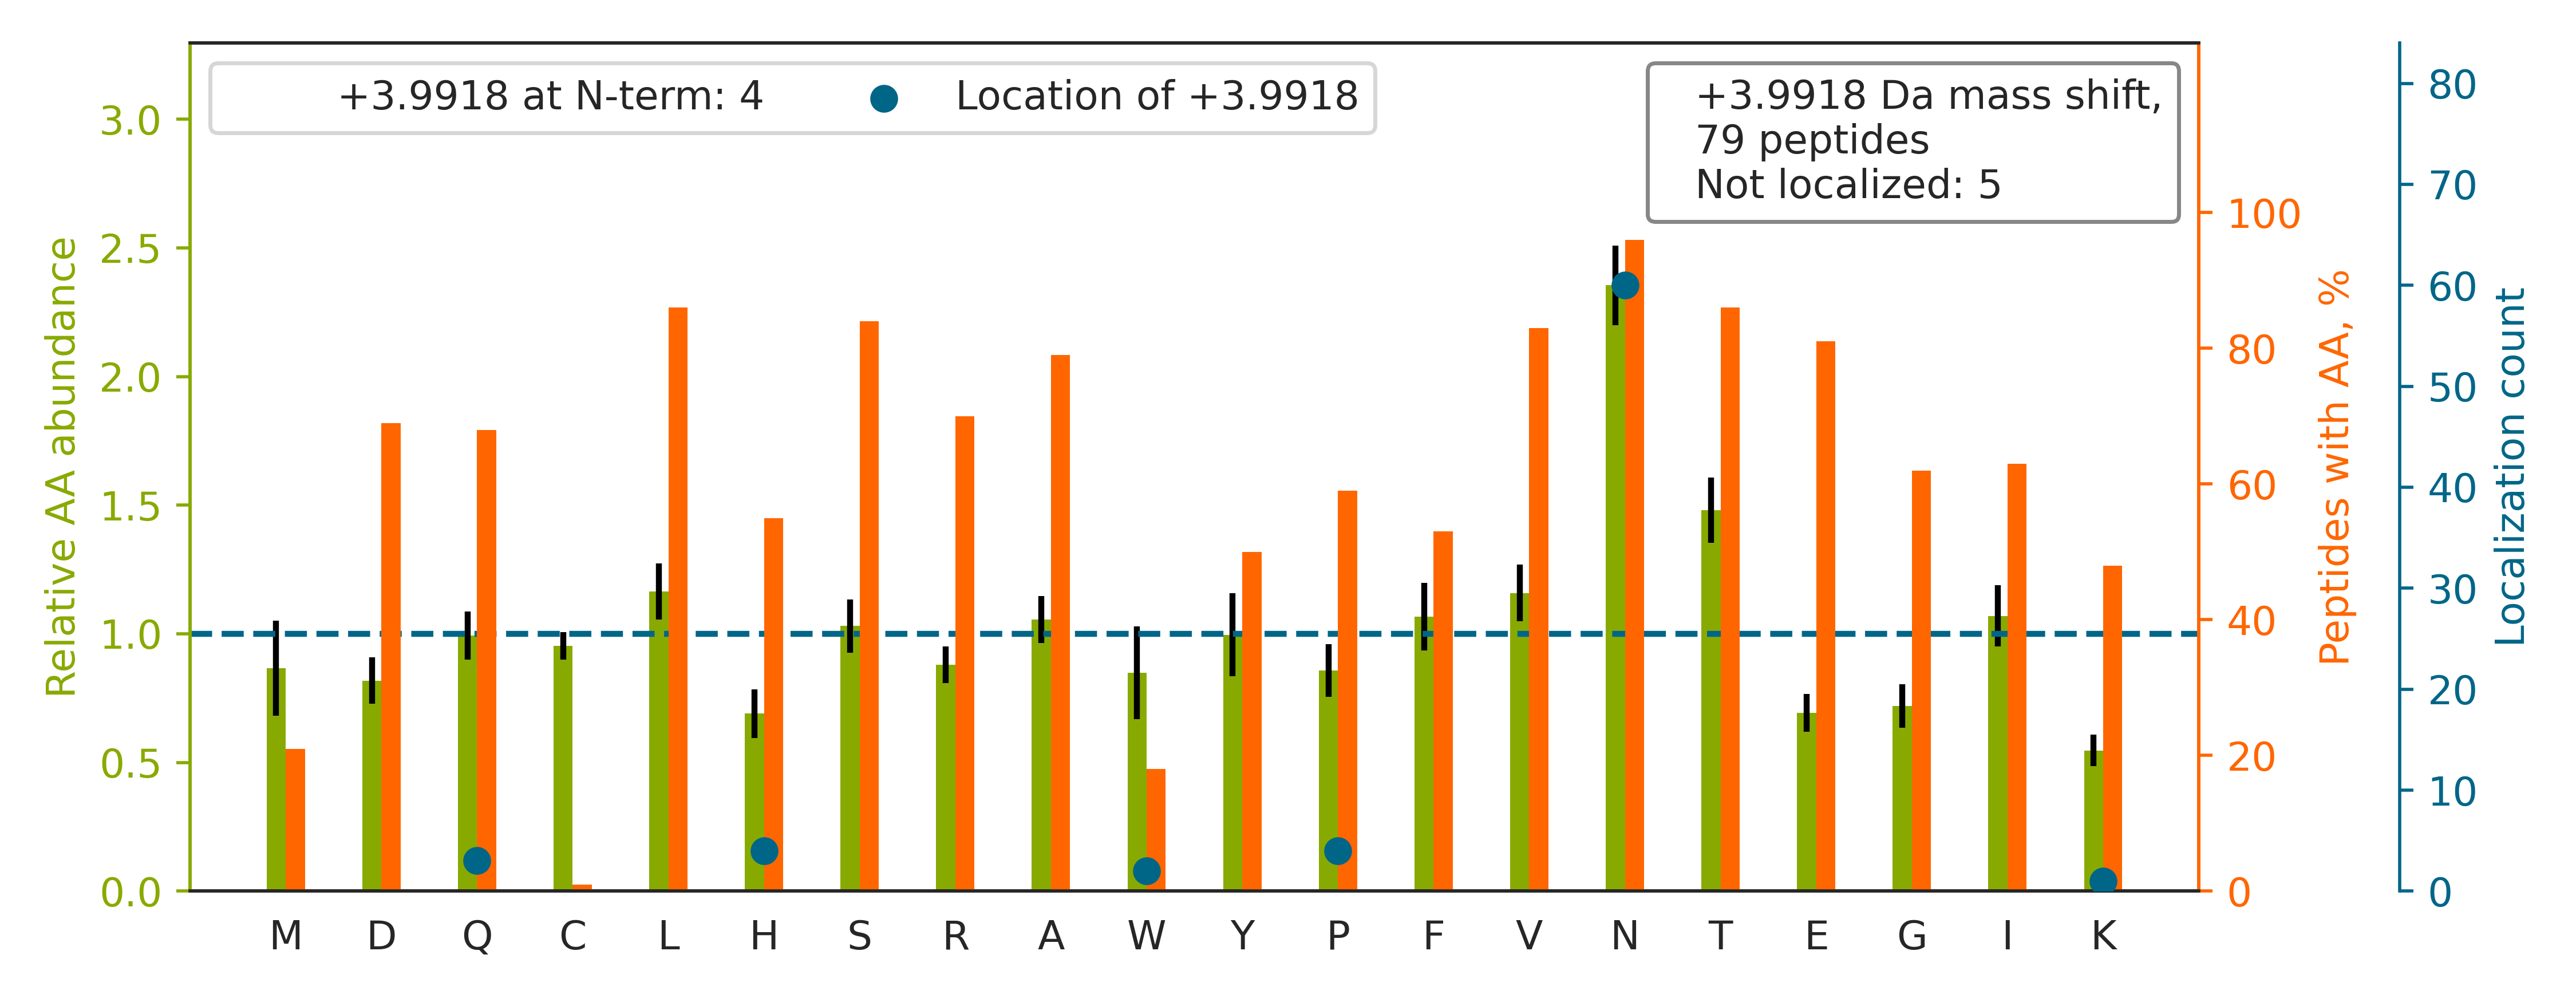

Source data for this figure (header and first rows):
top isoform	localization score	spectrum
FRRPDIQYPDATDEDITSHMESEELN[+4]GAYK	0.9842	man_14.21324.21324.4
N[+4]ETHATYSNTLYLADEIIIRDLNIK	0.8941	man_16.29683.29683.3
HLLEYIN[+4]ETHPGTVVTVLDLFDGR	0.9977	man_16.28384.28384.3
VDIIVAN[+4]LTVTDKDQPHTPAWNAVYR	1	man_16.23014.23014.3
HGIQYFN[+4]NNTQHSSLFMLNEVK	0.6538	man_16.21024.21024.3
N[+4]ETHATYSNTLYLADEIIIR	0.02844	man_15.30568.30568.2
HGIQYFNNNTQ[+4]HSSLFMLNEVKR	0.6163	man_20.22807.22807.3
AALAAFNAQNNGSNFQ[+4]LEEISR	0.236	man_10.24956.24956.2
VDNALQSGNSQESVTEQDSKDSTYSLSSTLTLSK		man_13.21865.21865.4
ADGTVNQIEGEATPVNLTEPAKLEVK		man_16.19736.19736.2
VEEDTKVN[+4]STVIPETQLQAEDR	0.9997	man_16.15192.15192.2
LLDRETLLWHN[+4]ITVIATEINNPK	0.7555	man_16.29758.29758.3
YFQN[+4]YSYGGVIQDDHIPFLR	0.9808	man_12.27735.27735.2
SLGSGGSVSQLFSN[+4]FTGSVDDR	0.9999	man_20.31098.31098.2
DIVEYYN[+4]DSNGSHVLQGR	1	man_13.17499.17499.3
DLQGNPIAN[+4]ATISVEGIDHDVTSAK	0.9992	man_19.29252.29252.2
DPGAAVPGAAN[+4]ASAQQPR	0.9998	man_15.10847.10847.2
YAAVN[+4]ITTNQAAPSEVPTLR	1	man_14.21616.21616.2
LGSFEGLVN[+4]LTFIHLQHNR	1	man_16.27125.27125.3
NALLLLADDGGFESGAYN[+4]NSAIATPHLDALAR	0.9419	man_15.31209.31209.3
GHGHRNGTGH[+4]GNSTHHGPEYMR	0.81	man_17.1314.1314.3
N[+4]NATVHEQVGGPSLTSDLQAQSK	0.5251	man_13.16005.16005.3
EAETIKNGIYN[+4]ITVLASDQGGR	1	man_11.27663.27663.2
EGITLN[+4]SSNPSGNAFLK	1	man_16.18859.18859.2
KDYGSQEDFTQVW[+4]NTTMK	0.3536	man_15.26339.26339.2
LDAPTNLQFVN[+4]ETDSTVLVR	0.9994	man_14.26703.26703.2
FSSHVGGTLGQFYQEVLWGSP[+4]AASDDGRR	0.9857	man_16.25319.25319.5
ANDESNEH[+4]SDVIDSQELSK	0.91	man_15.11831.11831.2
TTKPLDREETAWLN[+4]ITVFAAEIHNR	0.3732	man_16.26707.26707.4
DLESVPPGFPANVTTLSLSANR		man_16.25090.25090.3
SVVAPATDGGLN[+4]LTSTFLR	1	man_17.2892.2892.2
VASPFWPENYPHNSNYQWTVN[+4]VNASHVVHGR	0.9998	man_16.21737.21737.5
QTLVN[+4]TTHRPFDIHVYHPYR	1	man_14.17571.17571.3
SPHWGSTYSVSVVETDYDQYALLYSQGSK		man_16.24878.24878.3
NACCSTN[+4]TSQEAHKDVSYLYR	0.9504	man_10.11853.11853.4
HLYTTTGGETDFTN[+4]VTSLR	1	man_15.22094.22094.3
YMGLPTPEDNLDHYRN[+4]STVMSR	0.5447	man_14.21984.21984.4
AFENVTDLQ[+4]WLILDHNLLENSK	0.5207	man_17.31728.31728.3
HNEQN[+4]LSLADVTQQAGLVK	0.00537	man_19.24414.24414.2
GSVALVIHN[+4]ITAQENGTYR	0.9835	man_17.25601.25601.2
GFLALYQTVAVN[+4]YSQPISEASR	0.9987	man_16.30337.30337.3
EDAQIN[+4]TTIGSVTAQDPDAAR	0.9211	man_16.16942.16942.3
THKN[+4]LSDMENEFYYR	0.9983	man_14.18120.18120.2
VIVEGQNAHGEGYVN[+4]VTVKPEPR	0.9293	man_20.14846.14846.3
QEDLSVGSVLLTVN[+4]ATDPDSLQHQTIR	0.0107	man_14.27800.27800.3
RQDPVSWDVAFVN[+4]ISR	0.9998	man_20.27705.27705.2
SVQEIQATFFYFTPN[+4]KTEDTIFLR	0.9381	man_13.29726.29726.4
N[+4]NTLVYFTSDHGGHLEAR	0.1336	man_15.19913.19913.3
VLSN[+4]NSDANLELINTWVAK	0.07178	man_12.28394.28394.2
TPMTN[+4]SSIQFLDNAFR	1	man_15.30539.30539.2
VVGVPYQGN[+4]ATALFILPSEGK	0.9878	man_15.31129.31129.2
IAVISDMAFQN[+4]LTSLER	0.9296	man_14.29864.29864.2
AHGQESAIFNEVAP[+4]GYFSR	0.8469	man_15.26415.26415.3
FN[+4]LTETSEAEIHQSFQHLLR	1	man_14.28360.28360.4
VPVTLALN[+4]NTLFLIEER	0.9378	man_16.29560.29560.2
VNVVN[+4]STLAEVHWDPVPLK	0.8275	man_15.30044.30044.3
VVTVAALGTNISIH[+4]KDEIGK	0.6918	man_16.18449.18449.4
LNN[+4]LTFLYLDHNALESVPLNLPESLR	0.7462	man_10.30122.30122.3
DMVTYFMN[+4]LSQANAQGTPR	1	man_16.27974.27974.3
LAN[+4]LTQGEDQYYLR	0.9994	man_12.19927.19927.2
... 19 more rows
